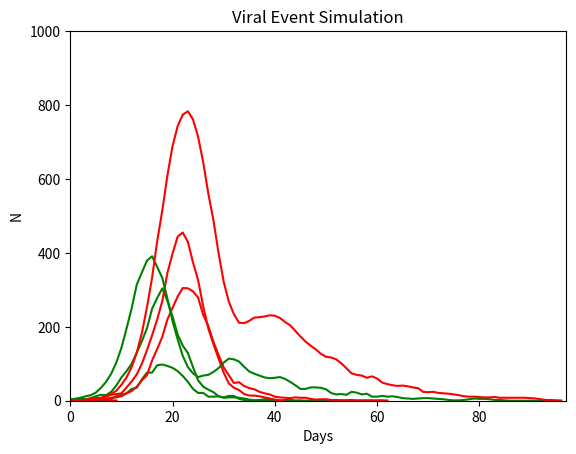

Python code for this plot:
#!/usr/bin/python3
#
# [redacted]
# [email redacted]
# [redacted]
# CS1210: Computer Science Fundamentals
#
# Lecturing Professor:
# [redacted]
# [redacted]
###############################################
#
# Currently putting this old project back
# together from my notes and re-coding
###############################################
from random import random, randint, sample
import matplotlib.pyplot as plt

#
def initiateProbability(p):
    '''Sets probability P to return'''
    return(random() <= p)


#
# virus model. Each virus has a name, and a coefficient to model transmission rate,
# Model data provided by Dr. Segre
# coefficient for recovery,exposure rate, and infection duration.
class Virus():
    def __init__(self, name='Bubonic', t=0.95, Ex=2, ID=7, s=0.0):
        self.name=name
        self.t=t         # Transmission likelihood
        self.Ex=Ex       # exposure
        self.ID=ID       # infection duration
        self.s=s         # probability of sustained immunity

# Actor model. Model detail provided by Dr. Segre
#
# Each Actor has a susceptibility chance,
# a vaccination state,
# and a counter that is used to model their current state
class Actor():
    def __init__(self, w=0.99):
        self.w = w       # Weakness, susceptibility increases as value gets smaller
        self.v = 1.0     # Vaccination state
        self.s = -1      # Current state affected by virus
        self.virus = None

    # Return True if infectious (i.e., in ID or Ex state)

    def state(self):
        '''if Actor is infectious, return true.'''
        return(self.s > 0)

    # Set the Actor's vaccination value to whatever value you give.
    def vaccinate(self, v):
        '''Vaccination Approx: Complete immunity, v=0 ; No immunity, v=1.'''
        self.v = v

    # Weakness: if an infected is present, initiate Probability ->state
    # ID+Ex incremented by 1: initialize() updates state


    def infect(self, vector, virus):
        '''vector tries to infects self with virus.'''
        if vector.state() and self.s < 0 and initiateProbability(self.w*self.v*virus.t):
            self.s = virus.Ex + virus.ID + 1
            self.virus = virus
            return(True)
        return(False)

    # Actor's state update. Decrease counter if infected.
    # When it becomes 0, initiate a probability
    # If state c=0 else state S c=-1.
    def update(self):
        '''Current Update.'''
        if self.s == 1:
            if not initiateProbability(self.virus.s):
                # deteriorate to weak, c=-1.
                self.s = -1
            else:
                # Sustained immunity, c=0.
                self.s = 0
            # Remove virus value.
            self.virus = None
        elif self.s > 1:
            # Approach recovering state
            # For viruses like SARS2, consider
            # Nonlinear modeling for recovery
            # like weight probability for
            # relapse
            self.s = self.s - 1
            return(True)
        return(False)

# VES is set to run for days set by time t
class EventSimulation():
    def __init__(self, t=500):
        self.rounds = t		# Maximum number of timesteps
        self.Actors = None      # List of Actors in VES
        self.virus = None       # Virus being modeled
        self.record = []       # Tuples of (Ex, ID) record
        self.p = 0.001          # variable parameter, mixing

    # VES has n Actors instantiated and sets the variable parameter

    def populate(self, n, p = 0.01):
        '''instantiates n Actors, with probability p'''
        self.p = p
        self.Actors = []
        for i in range(n):
            self.join(Actor())

    # Add Actor to current VES
    def join(self, Actor):
        '''Add specified Actor to VES.'''
        self.Actors.append(Actor)

    # instantiate virus within VES
    # Phase 1 only allowed for 1(one) virus in class
    def introduce(self, virus):
        '''Add specified virus to current simulation.'''
        self.virus = virus

    # Seed the simulation with k Actors having the specified virus.
    def seed(self, virus, q=1):
        '''Seed a certain number of Actors with a particular virus.'''
        # Add the virus to the simulation.
        self.introduce(virus)
        # ID+Ex increment by 1
        for Actor in sample(self.Actors, q):
            Actor.s = virus.Ex + virus.ID + 1
            Actor.virus = virus

    # The initialize() method performs at most self.rounds
    # iterations, where each round:
    # updates the Actors,
    # counts how many are in Ex and ID states,
    # Determines if the virus wipes out all current hosts,
    # Resulting in early termination
    # infection  spreads according to the variable parameter, p.
    def initialize(self):
        '''Inititate VES.'''
        for i in range(self.rounds):
            # Evaluate each Actor,
            # Establishing which are exposed or infected
            communicable = [ a for a in self.Actors if a.update() ]
            # Update record with exposed and infection values
            self.record.append((len([ a for a in communicable if a.s > self.virus.ID ]),
                                len([ a for a in communicable if a.s <= self.virus.ID ])))
            # Early termination if vector Actors are reduced to 0
            # Code below was provided by TA
            if self.record[-1] == (0, 0):
                return(i)
            for a1 in communicable:
                for a2 in self.Actors:
                    if initiateProbability(self.p):
                        a2.infect(a1, self.virus)
        # Return record of (Ex, ID) tuples.
        return(self.record)

    # Plots the self.record elements
    #
    def plot(self):
        plt.title('Viral Event Simulation')
        plt.axis( [0, len(self.record), 0, len(self.Actors)] )
        plt.xlabel('Days')
        plt.ylabel('N')
        plt.plot( [ i for i in range(len(self.record)) ], [ e for (e, i) in self.record ], 'g-', label='Individuals Exposed' )
        plt.plot( [ i for i in range(len(self.record)) ], [ i for (e, i) in self.record ], 'r-', label='Known infected' )
        plt.show()

# Test provided by TA
#
def test(n, m, k, name, time, exposure, ID, sustainedImmunity):
    virus = Virus(name, time, exposure, ID, sustainedImmunity)
    Z = EventSimulation()
    Z.populate(n, m)
    Z.seed(virus, k)
    Z.initialize()
    Z.plot()
    return(Z)

#Test data provided by TA and handout

if __name__ == '__main__':
   test(10, 0.001, 1, 'influenza', 0.99, 2, 7, 0.8)
   test(500, 0.001, 1, 'influenza', 0.95, 2, 7, 0.8)
   test(1000, 0.0005, 3, 'killmenow', 0.99, 3, 5, 1.0)
   test(1000, 0.0005, 3, 'killmelater', 0.99, 4, 10, 0.6)
